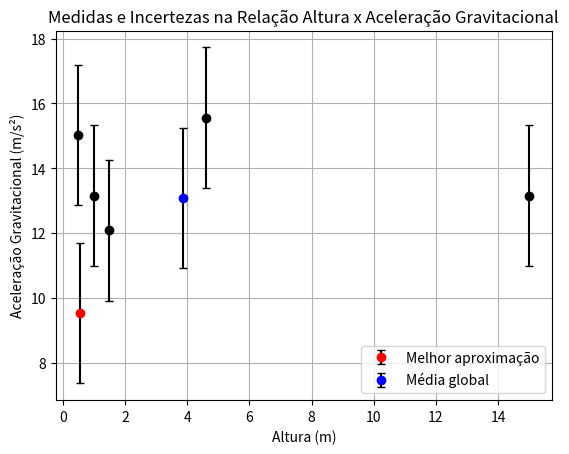

Python code for this plot:
import matplotlib.pyplot as plt
from statistics import mean


# Dados de maior erro
x = [0.5, 1, 1.5, 4.6, 15] # Altura (m)
y = [15.023, 13.149, 12.087, 15.557, 13.157] # Aceleração gravitacional (m/s²)
y_err = [2.17, 2.17, 2.17, 2.17, 2.17]  # Incertezas associadas à gravidade

# Plota os dados de maior erro
plt.errorbar(
    x, y, yerr=y_err,
    fmt='o',  # Formato do marcador
    markerfacecolor='black',  # Cor interna do marcador
    markeredgecolor='black',  # Cor da borda do marcador
    ecolor='black',            # Cor das barras de erro
    capsize=3                 # Tamanho das extremidades das barras de erro
)

# Plota em destaque a melhor aproximação para a aceleração gravitacional
best_approx_x = [0.56775]
best_approx_y = [9.54]
best_approx_err = [2.17]
plt.errorbar(
    best_approx_x, best_approx_y, yerr=best_approx_err,
    fmt='o',    # Formato do marcador
    markerfacecolor='red',  # Cor interna do marcador
    markeredgecolor='red',  # Cor da borda do marcador
    ecolor='black', # Cor das barras de erro
    capsize=3,  # Tamanho das extremidades das barras de erro
    label='Melhor aproximação'  #Legenda
    )

#Plota em destaque o ponto com média global de altura e aceleração gravitacional
h_global_mean = [mean([0.5, 0.56775, 1, 1.5, 4.6, 15])]
g_global_mean = [mean([15.023, 9.54, 13.149, 12.087, 15.557, 13.157])]
global_err = [2.17]
plt.errorbar(
    h_global_mean, g_global_mean, yerr=global_err,
    fmt='o',    # Formato do marcador
    markerfacecolor='blue', # Cor interna do marcador
    markeredgecolor='blue', # Cor da borda do marcador
    ecolor='black', # Cor das barras de erro
    capsize=3,  # Tamanho das extremidades das barras de erro
    label='Média global'    # Legenda
    )

# Configurações do gráfico
plt.xlabel('Altura (m)')
plt.ylabel('Aceleração Gravitacional (m/s²)')
plt.title('Medidas e Incertezas na Relação Altura x Aceleração Gravitacional')
plt.legend()
plt.grid(True)
plt.show()
